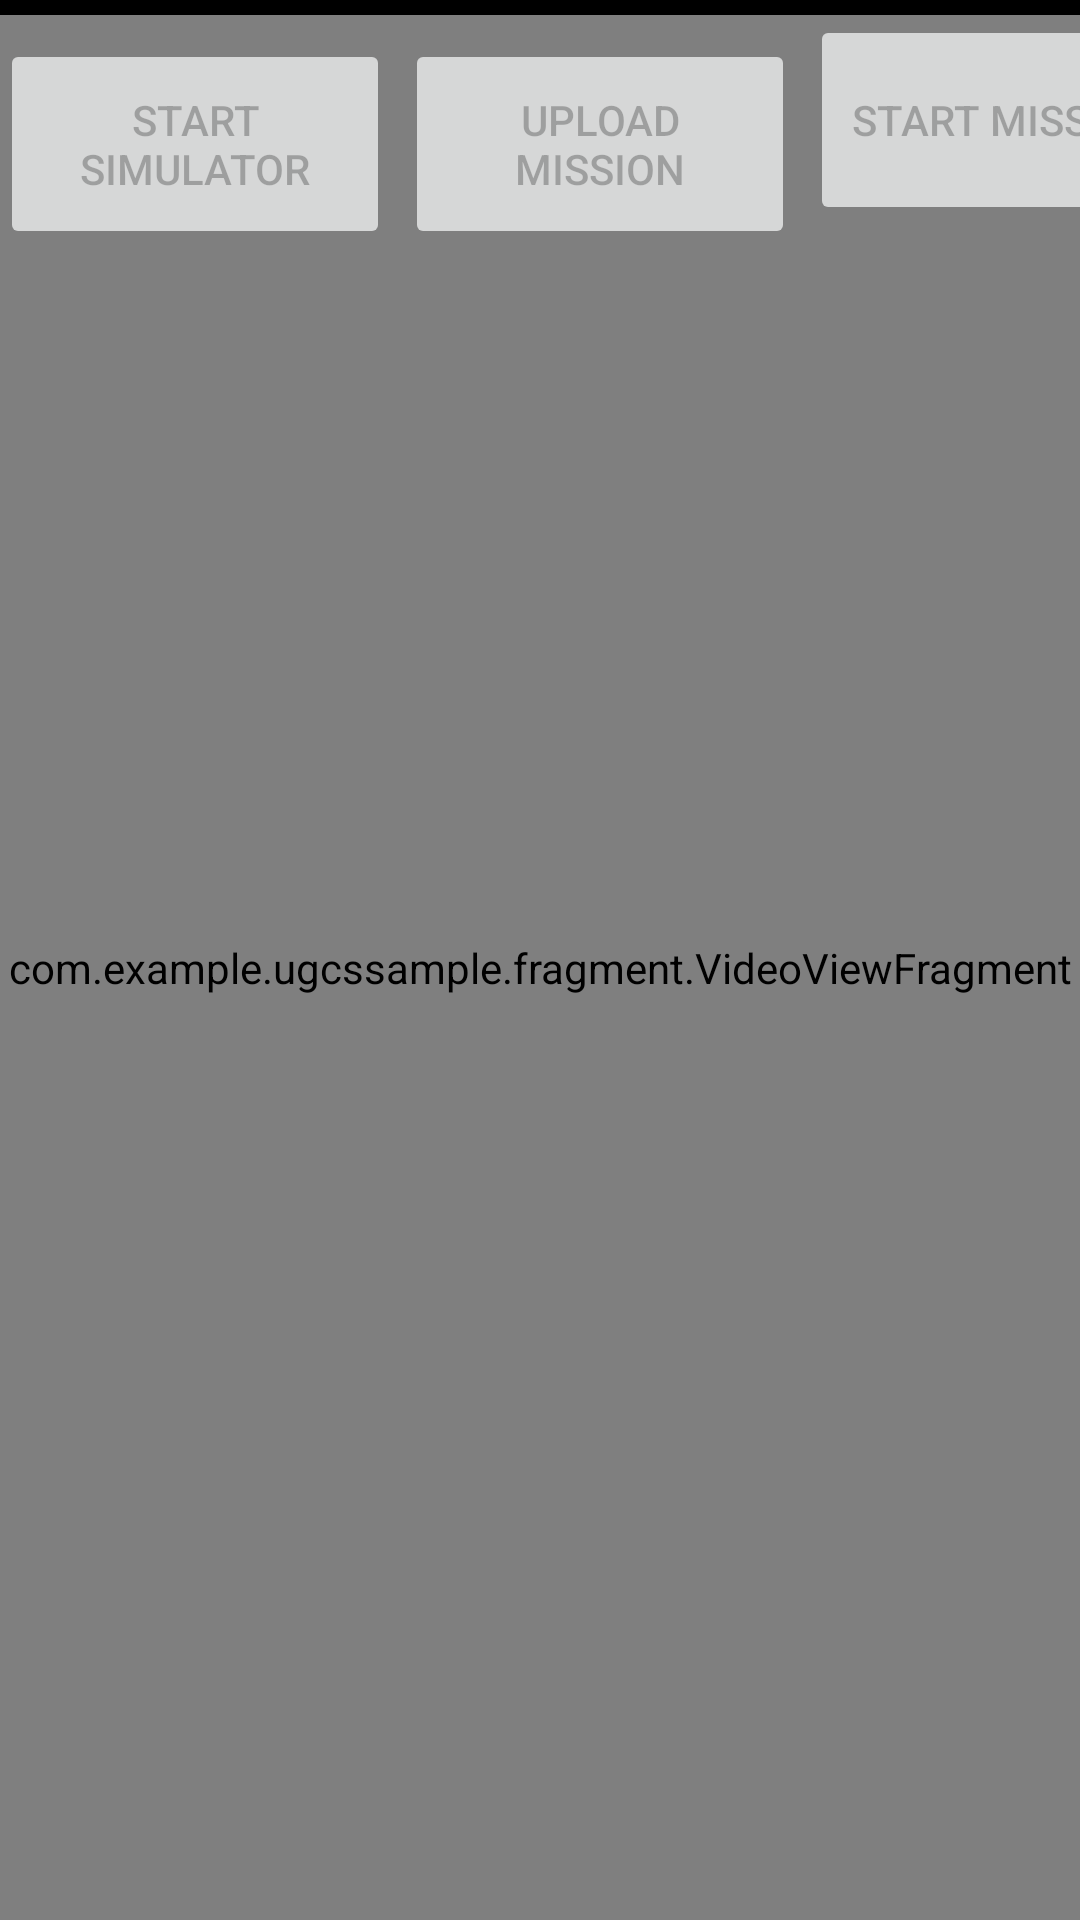

Reconstruct the res/layout file that produces this screen, plus the resources it refers to.
<!-- AndroidManifest.xml: activity theme Theme.UgcsSample.NoActionBar -->
<!-- res/layout/activity_main.xml -->
<?xml version="1.0" encoding="utf-8"?>
<RelativeLayout xmlns:android="http://schemas.android.com/apk/res/android"
    xmlns:app="http://schemas.android.com/apk/res-auto"
    xmlns:tools="http://schemas.android.com/tools"
    android:layout_width="fill_parent"
    android:layout_height="fill_parent"
    android:background="#f0f0f0">
    
    
    <FrameLayout
        android:id="@+id/main_indicators_fragment_extra_distance"
        android:layout_width="match_parent"
        android:layout_height="5dp"
        android:background="@color/black" />

    <RelativeLayout
        android:id="@+id/main_video_container"
        android:layout_width="match_parent"
        android:layout_height="match_parent"
        android:layout_below="@id/main_indicators_fragment_extra_distance"
        android:elevation="1dp">

        <com.example.ugcssample.fragment.VideoViewFragment
            android:id="@+id/video_view_primary_video_feed"
            android:layout_width="match_parent"
            android:layout_height="match_parent"
            android:layout_gravity="center" />

    </RelativeLayout>

    <LinearLayout
        android:id="@+id/main_buttons"
        android:layout_width="match_parent"
        android:layout_height="match_parent"
        android:layout_below="@id/main_indicators_fragment_extra_distance"
        android:elevation="1000dp">
        <Button
            android:id="@+id/btn_simulator"
            android:text="Start Simulator"
            android:layout_height="70dp"
            android:enabled="false"
            android:layout_marginEnd="5dp"
            android:layout_width="130dp"/>

        <Button
            android:id="@+id/btn_upload_mission"
            android:text="Upload mission"
            android:layout_height="70dp"
            android:enabled="false"
            android:layout_marginEnd="5dp"
            android:layout_width="130dp"/>

        <Button
            android:id="@+id/btn_start_mission"
            android:text="Start mission"
            android:layout_height="70dp"
            android:enabled="false"
            android:layout_marginEnd="5dp"
            android:layout_width="130dp"/>
    </LinearLayout>

</RelativeLayout>
<!-- resources referenced by this layout -->
<resources>
  <style name="Theme.UgcsSample.NoActionBar">
          <item name="windowActionBar">false</item>
          <item name="windowNoTitle">true</item>
      </style>
  <!-- not gathered from this repository: default colours our renderer supplied (Android Studio template values) -->
  <color name="black">#FF000000</color>
</resources>
